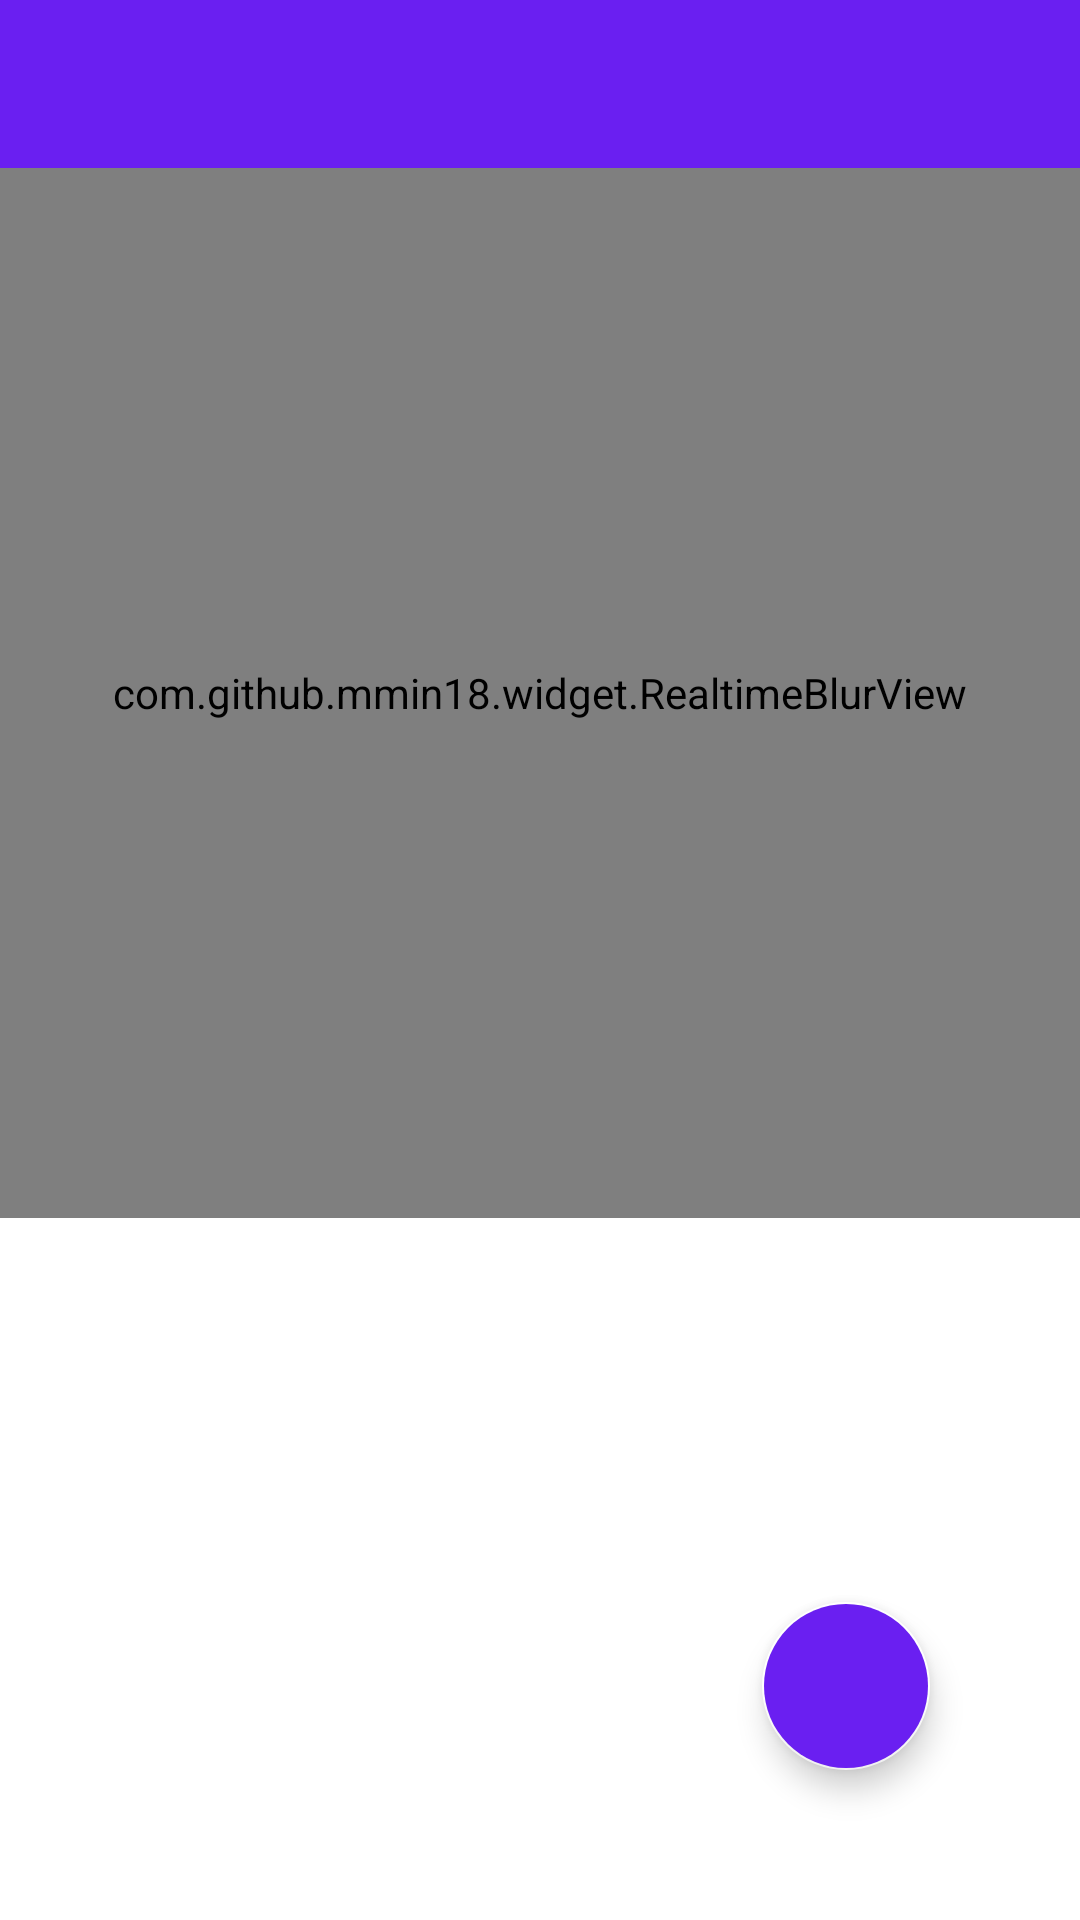

Write the Android layout XML for this screen, with the resource values it uses.
<!-- AndroidManifest.xml: application theme Project_SongCast -->
<!-- res/layout/activity_library_album_inner.xml -->
<?xml version="1.0" encoding="utf-8"?>
<LinearLayout
    xmlns:android="http://schemas.android.com/apk/res/android"
    xmlns:app="http://schemas.android.com/apk/res-auto"
    xmlns:tools="http://schemas.android.com/tools"
    android:layout_width="match_parent"
    android:layout_height="match_parent"
    tools:context=".Library_Album_Inner_Activity"
    android:orientation="vertical"
    android:background="@color/white"
    >
    <com.google.android.material.appbar.AppBarLayout
        android:layout_width="match_parent"
        android:layout_height="wrap_content"
        app:elevation="0dp"
        >
        <androidx.appcompat.widget.Toolbar
            android:id="@+id/library_album_inner_toolbar"
            android:layout_width="match_parent"
            android:layout_height="?attr/actionBarSize"
            app:titleTextColor="@color/white"
            android:background="@color/MainColor"
            app:subtitleTextAppearance="@style/subtitle_default"
            >
        </androidx.appcompat.widget.Toolbar>
    </com.google.android.material.appbar.AppBarLayout>
    <androidx.constraintlayout.widget.ConstraintLayout
        android:layout_width="match_parent"
        android:layout_height="350dp"
        >
        <ImageView
            android:id="@+id/img_background"
            android:layout_width="match_parent"
            android:layout_height="match_parent"
            android:cropToPadding="true"
            android:src="@mipmap/ic_launcher_round"
            app:layout_constraintBottom_toBottomOf="parent"
            app:layout_constraintEnd_toEndOf="parent"
            app:layout_constraintStart_toStartOf="parent"
            app:layout_constraintTop_toTopOf="parent"
            />
        <com.github.mmin18.widget.RealtimeBlurView
            android:id="@+id/realtimeBlurView"
            android:layout_width="match_parent"
            android:layout_height="match_parent"
            app:realtimeBlurRadius="10dp"
            app:realtimeOverlayColor="#8000"
            />
        <ImageView
            android:id="@+id/library_album_inner_iv"
            android:layout_width="match_parent"
            android:layout_height="match_parent"
            app:layout_constraintBottom_toBottomOf="parent"
            app:layout_constraintEnd_toEndOf="parent"
            app:layout_constraintStart_toStartOf="parent"
            app:layout_constraintTop_toTopOf="parent"
            android:src="@mipmap/ic_launcher_round"
            />
    </androidx.constraintlayout.widget.ConstraintLayout>
    <androidx.constraintlayout.widget.ConstraintLayout
        android:layout_width="match_parent"
        android:layout_height="match_parent"
        >
        <androidx.recyclerview.widget.RecyclerView
            android:id="@+id/library_album_inner_view"
            android:layout_width="match_parent"
            android:layout_height="match_parent"
            />
        <com.google.android.material.floatingactionbutton.FloatingActionButton
            android:id="@+id/library_album_inner_fab"
            android:layout_width="wrap_content"
            android:layout_height="wrap_content"
            android:clickable="true"
            android:layout_marginRight="50dp"
            android:layout_marginBottom="50dp"
            app:layout_constraintBottom_toBottomOf="parent"
            app:layout_constraintRight_toRightOf="parent"
            android:backgroundTint="@color/MainColor"
            android:src="@drawable/ic_add_new_white"
            />
    </androidx.constraintlayout.widget.ConstraintLayout>
</LinearLayout>
<!-- resources referenced by this layout -->
<resources>
  <color name="MainColor">#6A1FF1</color>
  <color name="white">#FFFFFFFF</color>
  <style name="subtitle_default">
          <item name="android:textSize">16sp</item>
          <item name="android:textColor">@color/white</item>
      </style>
  <style name="Project_SongCast" parent="Theme.AppCompat.Light.NoActionBar">
          <item name="colorPrimary">@color/MainColor</item>
          <item name="colorPrimaryDark">#4F18B3</item>
          <item name="colorAccent">@color/white</item>
          <item name="windowNoTitle">true</item>
          <item name="windowActionBar">false</item>
          <item name="windowActionBarOverlay">true</item>
          <item name="android:windowActionBarOverlay">true</item>
          <item name="colorControlNormal">@color/white</item>
          <item name="alertDialogTheme">@style/main_dialog</item>
      </style>
  <style name="main_dialog" parent="Theme.AppCompat.Light.Dialog">
          <item name="colorAccent">@color/MainColor</item>
          <item name="android:windowTitleStyle">@style/main_dialog_title</item>
      </style>
  <style name="main_dialog_title">
          <item name="android:layout_width">match_parent</item>
          <item name="android:textColor">@color/MainColor</item>
          <item name="android:textSize">24sp</item>
      </style>
</resources>
